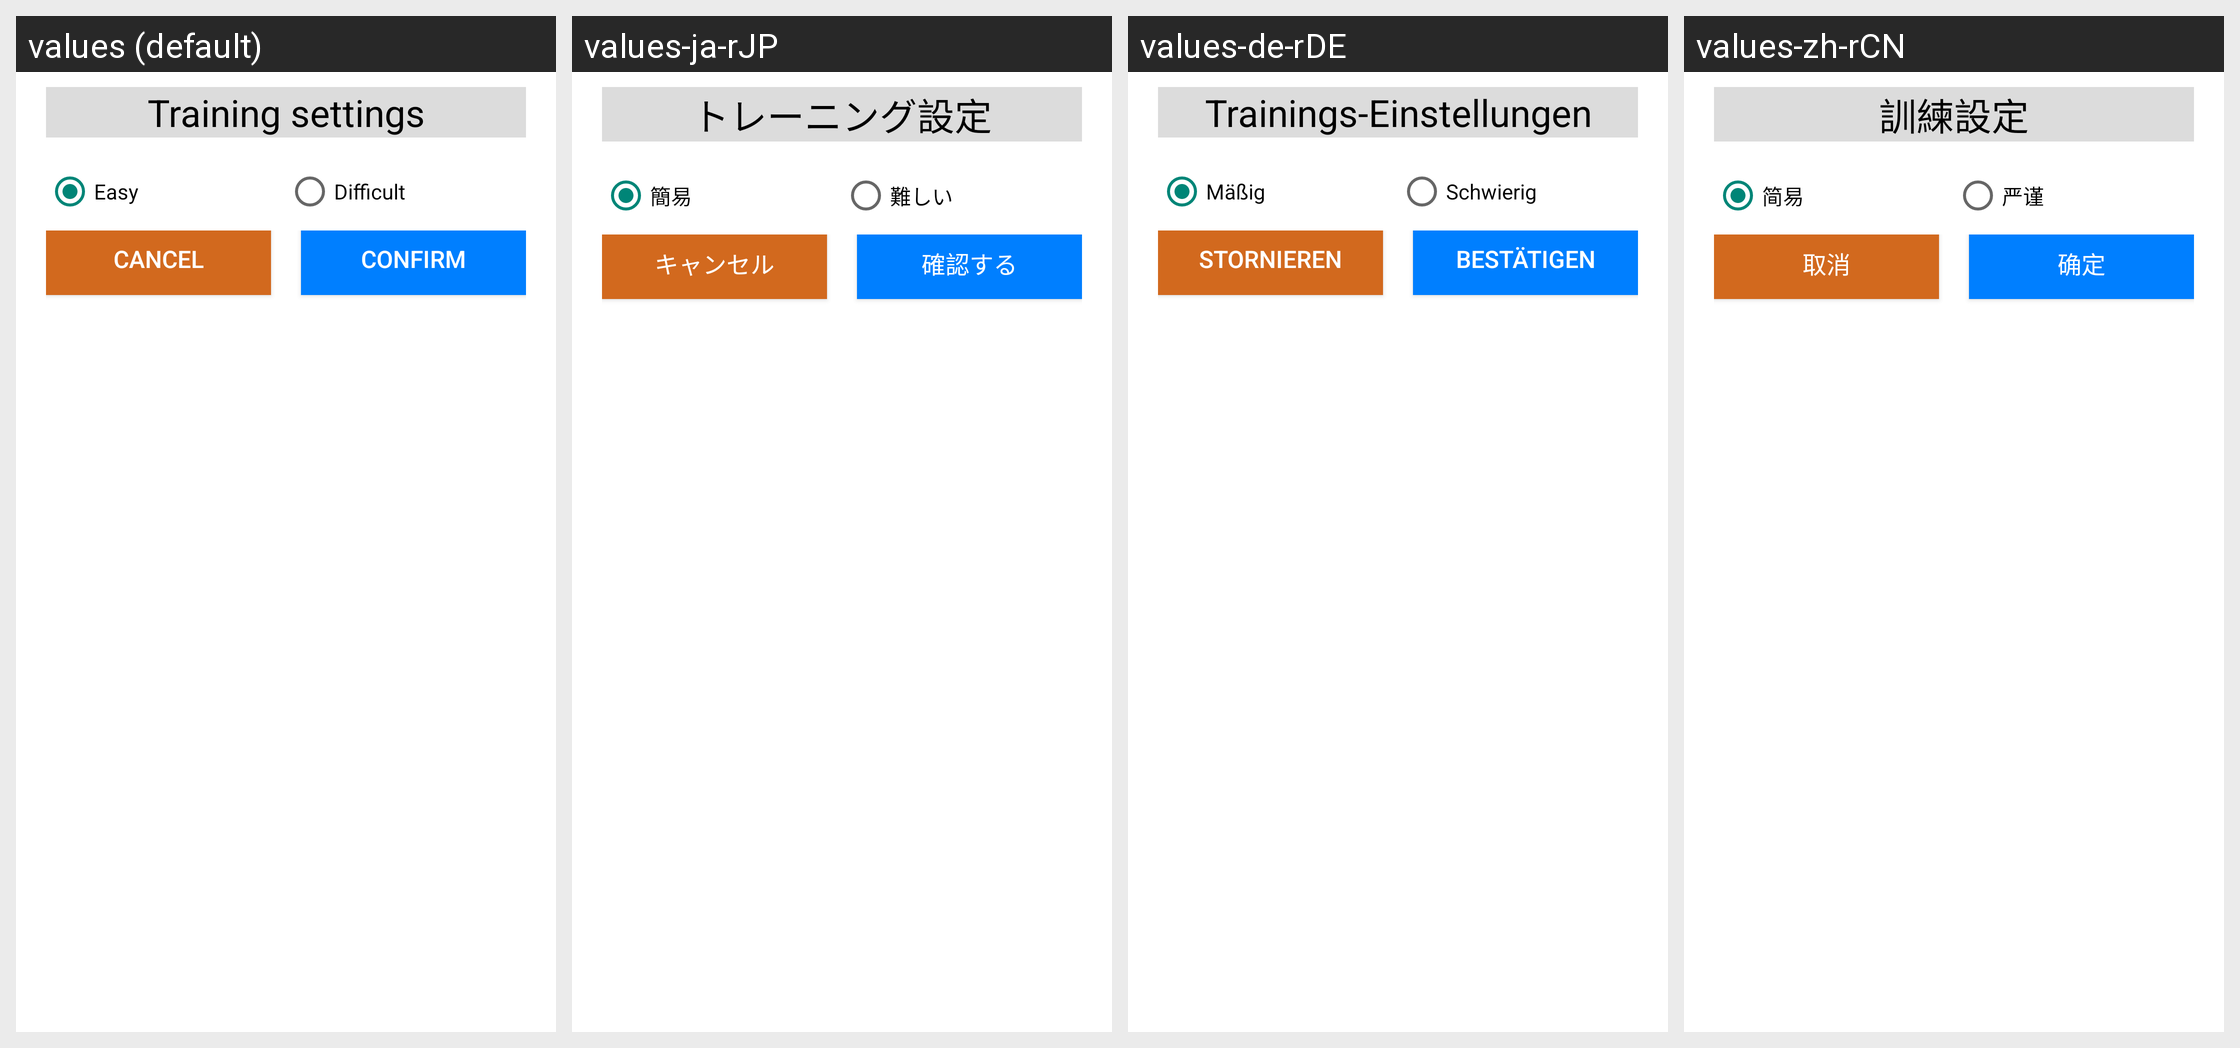

Here is an Android app screen in its default locale and in the app's own translations. Write out the translated-string differences for the strings that appear on this screen.
Android screen res/layout/menu_dialog_layout.xml rendered under 4 locales, left to right: values (default), values-ja-rJP, values-de-rDE, values-zh-rCN. Device: Nexus 5 (rendered at 1080×1920; each locale shown at half size, 540×960, under a caption strip naming it); theme Theme.PoseByMLKit.
Other locales in the repository, not shown: values-zh-rTW.
Strings drawn on this screen, with the default value and each locale's value (text and hints the layout hard-codes, and strings that could not be matched under every locale, appear in the picture but are not listed):

train_set
  values: Training settings
  values-ja-rJP: トレーニング設定
  values-de-rDE: Trainings-Einstellungen
  values-zh-rCN: 訓練設定

easy
  values: Easy
  values-ja-rJP: 簡易
  values-de-rDE: Mäßig
  values-zh-rCN: 简易

hard
  values: Difficult
  values-ja-rJP: 難しい
  values-de-rDE: Schwierig
  values-zh-rCN: 严谨

cancel
  values: Cancel
  values-ja-rJP: キャンセル
  values-de-rDE: Stornieren
  values-zh-rCN: 取消

confirm
  values: confirm
  values-ja-rJP: 確認する
  values-de-rDE: Bestätigen
  values-zh-rCN: 确定
